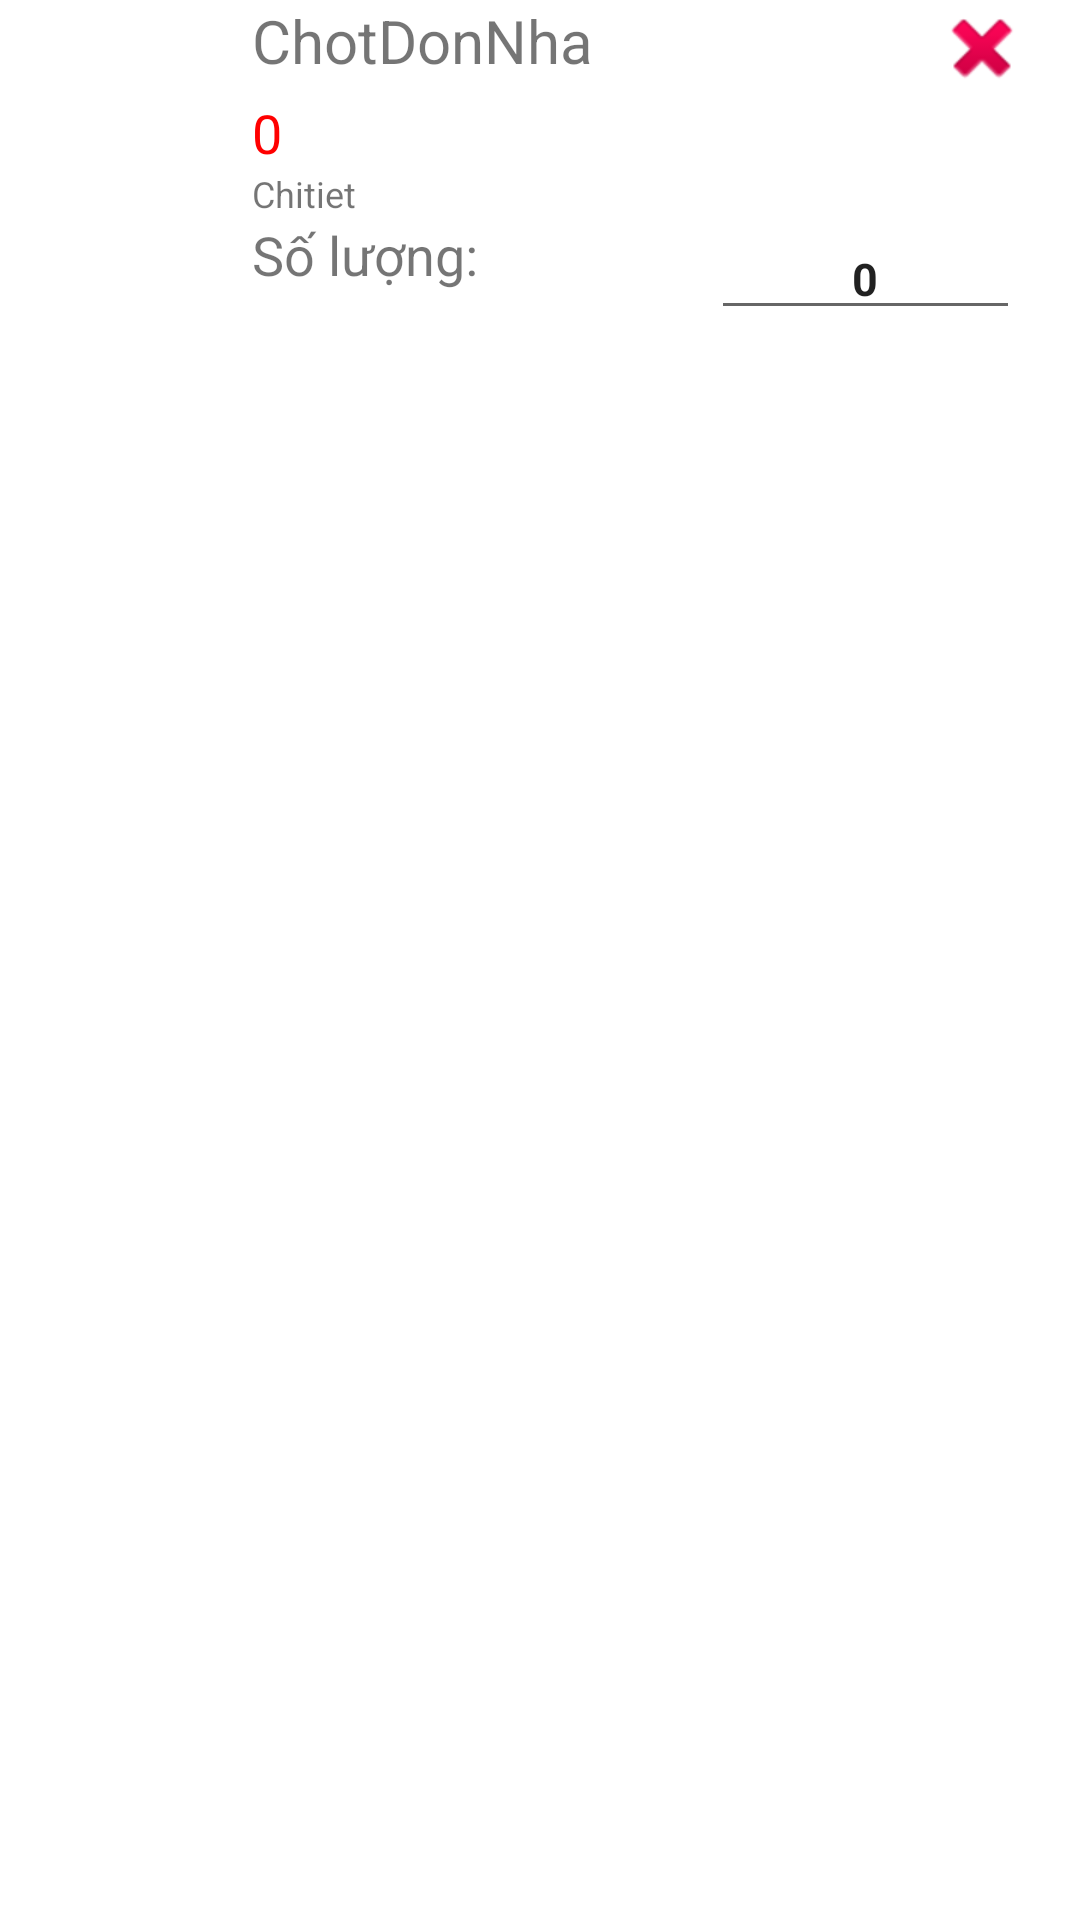

Android layout source for this screen:
<!-- AndroidManifest.xml: application theme Theme.Nhom02_BanTraSua -->
<!-- res/layout/customlayout_giohang.xml -->
<?xml version="1.0" encoding="utf-8"?>
<androidx.constraintlayout.widget.ConstraintLayout xmlns:android="http://schemas.android.com/apk/res/android"
    xmlns:app="http://schemas.android.com/apk/res-auto"
    xmlns:tools="http://schemas.android.com/tools"
    android:layout_width="match_parent"
    android:layout_height="match_parent">

    <LinearLayout
        android:layout_width="match_parent"
        android:layout_height="150dp"
        android:orientation="horizontal"
        tools:layout_editor_absoluteX="1dp"
        tools:layout_editor_absoluteY="1dp"
        android:layout_marginLeft="10dp"
        android:weightSum="5"
        android:layout_marginRight="10dp">

        <ImageView
            android:id="@+id/imgSanPham"
            android:layout_width="80dp"
            android:layout_height="wrap_content"
            android:layout_weight="1"
            tools:srcCompat="@tools:sample/avatars" />

        <LinearLayout
            android:layout_width="match_parent"
            android:layout_height="140dp"
            android:layout_weight="4"
            android:orientation="vertical"
            android:layout_marginRight="10dp"
            android:layout_marginLeft="10dp">

            <LinearLayout
                android:layout_width="match_parent"
                android:layout_height="wrap_content"
                android:orientation="horizontal"
                android:weightSum="5">

                <TextView
                    android:id="@+id/tvTenSanPham"
                    android:layout_width="match_parent"
                    android:layout_height="wrap_content"
                    android:layout_weight="4"
                    android:text="ChotDonNha"
                    android:textSize="20dp"/>

                <ImageButton
                    android:id="@+id/btnDelete"
                    android:layout_width="wrap_content"
                    android:layout_height="wrap_content"
                    android:layout_weight="1"
                    android:layout_gravity="end"
                    android:background="@color/white"
                    app:srcCompat="@android:drawable/ic_delete" />
            </LinearLayout>

            <TextView
                android:id="@+id/tvGia"
                android:layout_width="match_parent"
                android:layout_height="wrap_content"
                android:text="0"
                android:textSize="18dp"
                android:textColor="@color/red"
                />

            <TextView
                android:id="@+id/tvChiTiet"
                android:layout_width="match_parent"
                android:layout_height="wrap_content"
                android:text="Chitiet"
                android:textSize="12dp"/>

            <LinearLayout
                android:layout_width="match_parent"
                android:layout_height="50dp"
                android:orientation="horizontal">

                <TextView
                    android:id="@+id/textView12"
                    android:layout_width="150dp"
                    android:layout_height="wrap_content"
                    android:layout_weight="1"
                    android:text="Số lượng:"
                    android:textSize="18dp"/>


                <EditText
                    android:id="@+id/edtSoLuong"
                    android:layout_width="100dp"
                    android:layout_height="wrap_content"
                    android:layout_weight="1"
                    android:ems="10"
                    android:text="0"
                    android:layout_gravity="center_horizontal"
                    android:gravity="center_horizontal"
                    android:textSize="15dp"
                    android:textStyle="bold"/>

            </LinearLayout>


        </LinearLayout>
    </LinearLayout>
</androidx.constraintlayout.widget.ConstraintLayout>
<!-- resources referenced by this layout -->
<resources>
  <color name="red">#FF0000</color>
  <color name="white">#FFFFFFFF</color>
  <style name="Theme.Nhom02_BanTraSua" parent="Theme.MaterialComponents.DayNight.DarkActionBar">
          
          <item name="colorPrimary">@color/purple_500</item>
          <item name="colorPrimaryVariant">@color/purple_700</item>
          <item name="colorOnPrimary">@color/white</item>
          
          <item name="colorSecondary">@color/teal_200</item>
          <item name="colorSecondaryVariant">@color/teal_700</item>
          <item name="colorOnSecondary">@color/black</item>
          
          <item name="android:statusBarColor">?attr/colorPrimaryVariant</item>
          
      </style>
  <color name="purple_500">#FF6200EE</color>
  <color name="purple_700">#FF3700B3</color>
  <color name="teal_200">#FF03DAC5</color>
  <color name="teal_700">#FF018786</color>
  <color name="black">#FF000000</color>
</resources>
